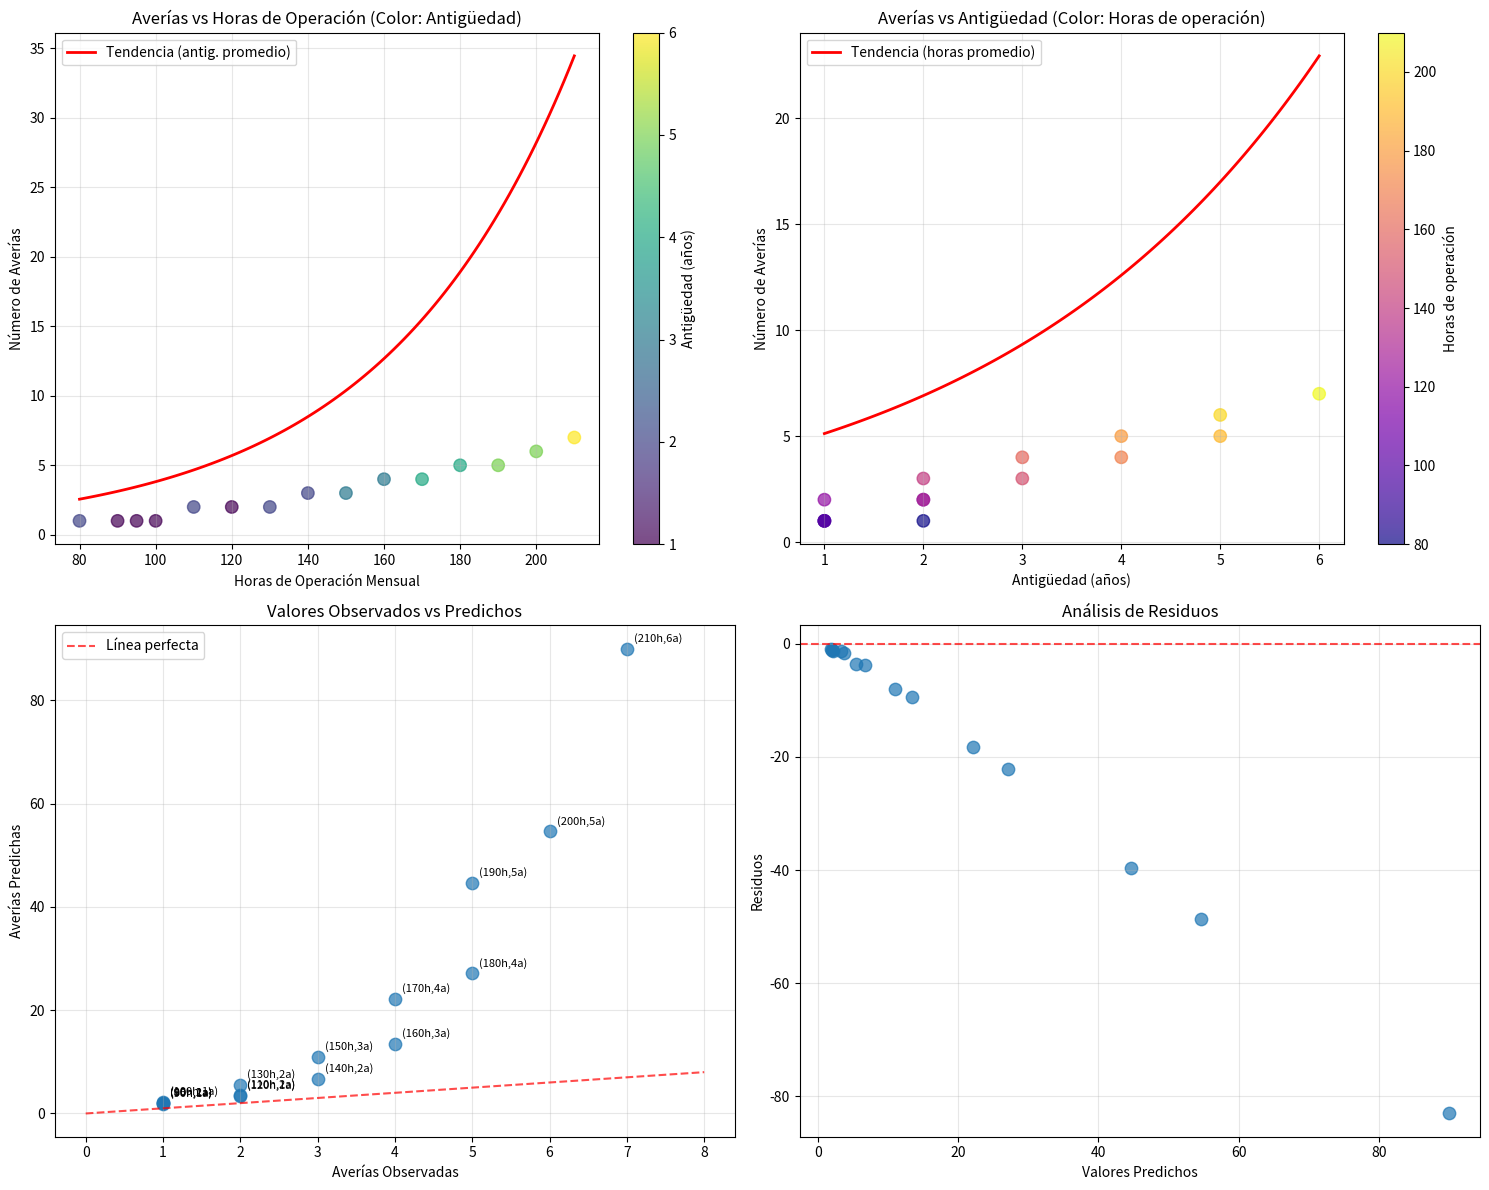

Python code for this plot:
import numpy as np
import matplotlib.pyplot as plt
from scipy.optimize import minimize
from scipy.special import gammaln

# Datos REALES: Averías mensuales de tractores según horas de operación y antigüedad
# Variables:
# - horas_operacion: Horas mensuales de uso
# - antiguedad: Años de antigüedad del tractor
# - averias: Número de averías en el mes (count data)

datos = np.array([
    # horas, antiguedad, averias
    [80, 2, 1],
    [120, 1, 2],
    [150, 3, 3],
    [90, 1, 1],
    [200, 5, 6],
    [110, 2, 2],
    [180, 4, 5],
    [95, 1, 1],
    [160, 3, 4],
    [140, 2, 3],
    [170, 4, 4],
    [130, 2, 2],
    [190, 5, 5],
    [100, 1, 1],
    [210, 6, 7]
])

horas = datos[:, 0]
antiguedad = datos[:, 1]
averias = datos[:, 2]

print("=== DATOS DE AVERÍAS DE TRACTORES ===")
print(f"{'Horas':<8} {'Antiguedad':<12} {'Averías':<10}")
print("-" * 35)
for i in range(len(datos)):
    print(f"{horas[i]:<8} {antiguedad[i]:<12} {averias[i]:<10}")

# Preparar matriz de diseño (con intercepto)
X = np.column_stack([np.ones(len(horas)), horas, antiguedad])
y = averias

# FUNCIÓN DE LOG-VEROSIMILITUD PARA BINOMIAL NEGATIVA
def log_verosimilitud_binomial_negativa(params, X, y):
    """
    params: [beta0, beta1, beta2, alpha]
    alpha: parámetro de dispersión (alpha > 0)
    """
    beta = params[:-1]  # Coeficientes de regresión
    alpha = params[-1]  # Parámetro de dispersión
    
    # Predicción lineal
    mu = np.exp(X @ beta)
    
    # Parámetro r de la binomial negativa
    r = 1 / alpha
    
    # Log-verosimilitud
    log_lik = 0
    for i in range(len(y)):
        term1 = gammaln(y[i] + r) - gammaln(y[i] + 1) - gammaln(r)
        term2 = r * np.log(r) - r * np.log(r + mu[i])
        term3 = y[i] * np.log(mu[i]) - y[i] * np.log(r + mu[i])
        log_lik += term1 + term2 + term3
    
    return -log_lik  # Negativo para minimizar

# ESTIMACIÓN DE PARÁMETROS
print("\n=== ESTIMACIÓN DE PARÁMETROS ===")
print("Optimizando...")

# Valores iniciales
params_iniciales = np.array([0.0, 0.01, 0.1, 0.5])  # beta0, beta1, beta2, alpha

# Optimización
resultado = minimize(log_verosimilitud_binomial_negativa, params_iniciales, 
                    args=(X, y), method='BFGS')

if resultado.success:
    parametros_optimos = resultado.x
    beta_opt = parametros_optimos[:-1]
    alpha_opt = parametros_optimos[-1]
    
    print("¡Optimización exitosa!")
    print(f"Beta (intercepto): {beta_opt[0]:.4f}")
    print(f"Beta (horas): {beta_opt[1]:.4f}")
    print(f"Beta (antiguedad): {beta_opt[2]:.4f}")
    print(f"Alpha (dispersión): {alpha_opt:.4f}")
    print(f"Log-verosimilitud: {-resultado.fun:.4f}")
else:
    print("Error en la optimización")
    # Usar parámetros por defecto para continuar con el ejemplo
    beta_opt = np.array([-1.5, 0.02, 0.3])
    alpha_opt = 0.8

# PREDICCIONES
mu_pred = np.exp(X @ beta_opt)
r_pred = 1 / alpha_opt

print(f"\n=== PREDICCIONES ===")
print(f"{'Horas':<8} {'Antig.':<8} {'Averías Real':<15} {'Predicción':<12}")
print("-" * 50)
for i in range(len(datos)):
    print(f"{horas[i]:<8} {antiguedad[i]:<8} {averias[i]:<15} {mu_pred[i]:<12.2f}")

# VISUALIZACIÓN
fig, ((ax1, ax2), (ax3, ax4)) = plt.subplots(2, 2, figsize=(15, 12))

# Gráfico 1: Averías vs Horas de operación
colores = antiguedad
scatter = ax1.scatter(horas, averias, c=colores, cmap='viridis', s=80, alpha=0.7)
ax1.set_xlabel('Horas de Operación Mensual')
ax1.set_ylabel('Número de Averías')
ax1.set_title('Averías vs Horas de Operación (Color: Antigüedad)')
plt.colorbar(scatter, ax=ax1, label='Antigüedad (años)')

# Línea de tendencia para antigüedad promedio
horas_range = np.linspace(80, 210, 100)
antiguedad_promedio = np.mean(antiguedad)
X_pred = np.column_stack([np.ones(100), horas_range, np.full(100, antiguedad_promedio)])
y_pred = np.exp(X_pred @ beta_opt)
ax1.plot(horas_range, y_pred, 'r-', linewidth=2, label='Tendencia (antig. promedio)')
ax1.legend()
ax1.grid(True, alpha=0.3)

# Gráfico 2: Averías vs Antigüedad
scatter2 = ax2.scatter(antiguedad, averias, c=horas, cmap='plasma', s=80, alpha=0.7)
ax2.set_xlabel('Antigüedad (años)')
ax2.set_ylabel('Número de Averías')
ax2.set_title('Averías vs Antigüedad (Color: Horas de operación)')
plt.colorbar(scatter2, ax=ax2, label='Horas de operación')

# Línea de tendencia para horas promedio
antiguedad_range = np.linspace(1, 6, 100)
horas_promedio = np.mean(horas)
X_pred2 = np.column_stack([np.ones(100), np.full(100, horas_promedio), antiguedad_range])
y_pred2 = np.exp(X_pred2 @ beta_opt)
ax2.plot(antiguedad_range, y_pred2, 'r-', linewidth=2, label='Tendencia (horas promedio)')
ax2.legend()
ax2.grid(True, alpha=0.3)

# Gráfico 3: Valores observados vs predichos
ax3.scatter(averias, mu_pred, alpha=0.7, s=80)
ax3.plot([0, 8], [0, 8], 'r--', alpha=0.7, label='Línea perfecta')
ax3.set_xlabel('Averías Observadas')
ax3.set_ylabel('Averías Predichas')
ax3.set_title('Valores Observados vs Predichos')
ax3.legend()
ax3.grid(True, alpha=0.3)

# Añadir etiquetas de puntos
for i, (obs, pred) in enumerate(zip(averias, mu_pred)):
    ax3.annotate(f'({horas[i]}h,{antiguedad[i]}a)', (obs, pred), 
                xytext=(5, 5), textcoords='offset points', fontsize=8)

# Gráfico 4: Residuos
residuos = averias - mu_pred
ax4.scatter(mu_pred, residuos, alpha=0.7, s=80)
ax4.axhline(y=0, color='r', linestyle='--', alpha=0.7)
ax4.set_xlabel('Valores Predichos')
ax4.set_ylabel('Residuos')
ax4.set_title('Análisis de Residuos')
ax4.grid(True, alpha=0.3)

plt.tight_layout()
plt.show()

# INTERPRETACIÓN DE RESULTADOS
print(f"\n=== INTERPRETACIÓN DEL MODELO ===")
print("ECUACIÓN DEL MODELO:")
print(f"E[Averías] = exp({beta_opt[0]:.4f} + {beta_opt[1]:.4f}*horas + {beta_opt[2]:.4f}*antiguedad)")

print(f"\nEFECTOS MARGINALES:")
print(f"• Cada hora adicional aumenta las averías en un {np.exp(beta_opt[1])-1:.1%}")
print(f"• Cada año adicional aumenta las averías en un {np.exp(beta_opt[2])-1:.1%}")

print(f"\nPARÁMETRO DE DISPERSIÓN:")
print(f"Alpha = {alpha_opt:.4f}")
if alpha_opt > 0.5:
    print("→ Alta dispersión: Los datos tienen sobredispersión significativa")
    print("→ La Binomial Negativa es más apropiada que Poisson")
else:
    print("→ Dispersión moderada")

# PREDICCIÓN PARA NUEVOS CASOS
print(f"\n=== PREDICCIONES PARA NUEVOS TRACTORES ===")
nuevos_casos = np.array([
    [1, 100, 2],  # Tractor nuevo, uso moderado
    [1, 180, 5],  # Tractor viejo, uso intensivo
    [1, 140, 3]   # Tractor mediano, uso normal
])

predicciones_nuevos = np.exp(nuevos_casos @ beta_opt)

casos_desc = [
    "Nuevo (100h, 2años)",
    "Viejo (180h, 5años)", 
    "Mediano (140h, 3años)"
]

for desc, pred in zip(casos_desc, predicciones_nuevos):
    print(f"{desc}: {pred:.2f} averías esperadas")

# COMPARACIÓN CON POISSON (para mostrar ventajas de Binomial Negativa)
print(f"\n=== COMPARACIÓN CON MODELO POISSON ===")
print("En Poisson, la media es igual a la varianza")
varianza_observada = np.var(averias)
media_observada = np.mean(averias)
print(f"Media observada: {media_observada:.2f}")
print(f"Varianza observada: {varianza_observada:.2f}")
print(f"Razón varianza/media: {varianza_observada/media_observada:.2f}")

if varianza_observada > media_observada:
    print("→ SOBREDISPERSIÓN detectada (varianza > media)")
    print("→ La Binomial Negativa es más apropiada que Poisson")
else:
    print("→ No hay evidencia de sobredispersión")
